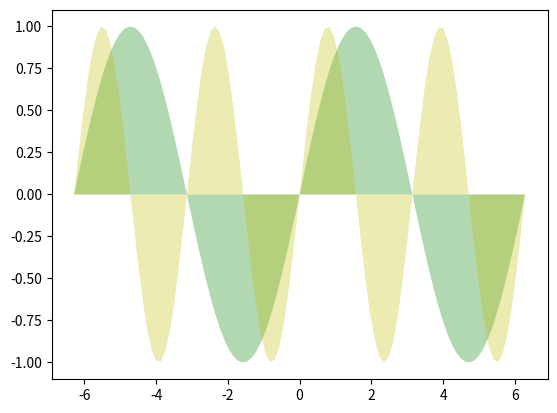
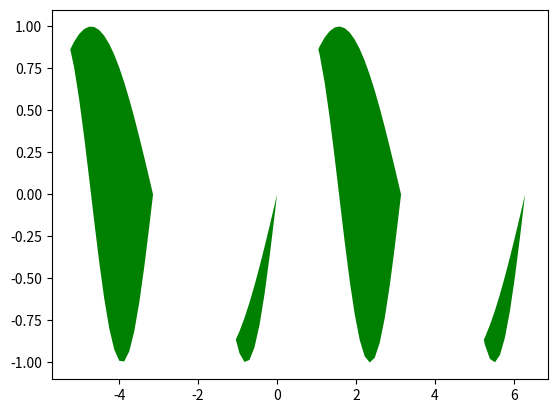

Source code (Python) for these figures, in order:
"""
区域填充：

"""
import matplotlib.pyplot as plt
import numpy as np
x = np.linspace(-2*np.pi, 2*np.pi, 100)
fig1 = plt.figure()
ax1 = fig1.add_subplot()
# 方法：fill填充与x轴的区域
ax1.fill(x, np.sin(x), 'g', alpha=0.3)
ax1.fill(x, np.sin(2*x), 'y', alpha=0.3)
fig2 = plt.figure()
# 方法2：fill_between在两条曲线之间进行填充,并通过where进行判断：
# 数据较少时可能会出现空白区域，interpolate=True表示可以自动将空白区域填充颜色
plt.fill_between(x, np.sin(x), np.sin(2*x), where=np.sin(x) > np.sin(2*x),
                 facecolor='g', interpolate=True)
plt.show()
